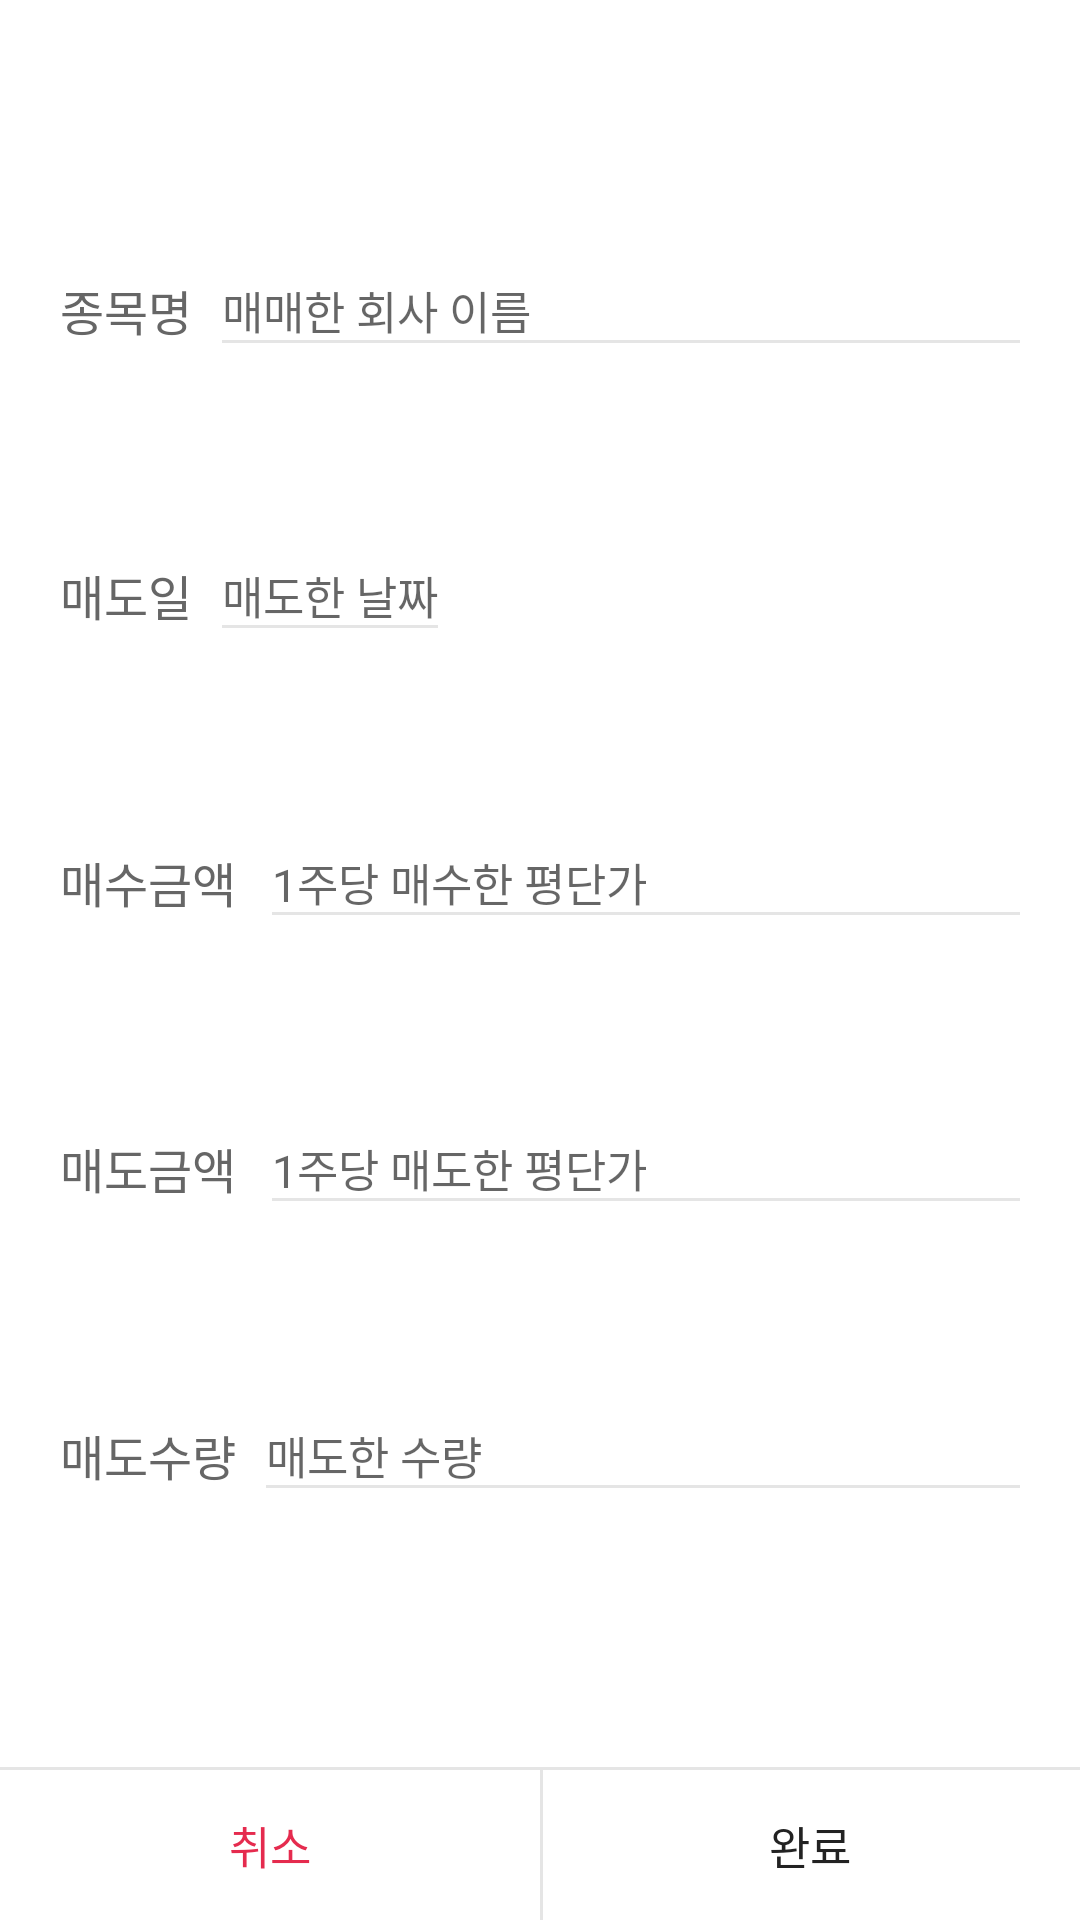

Here is an Android app screen rendered from its layout file. Give the layout XML and the strings, colors and styles it references.
<!-- AndroidManifest.xml: application theme AppTheme -->
<!-- res/layout/dialog_input_income_note.xml -->
<?xml version="1.0" encoding="utf-8"?>
<androidx.constraintlayout.widget.ConstraintLayout xmlns:android="http://schemas.android.com/apk/res/android"
    xmlns:app="http://schemas.android.com/apk/res-auto"
    xmlns:tools="http://schemas.android.com/tools"
    android:id="@+id/EditMainDialog_MainContainer"
    android:layout_width="match_parent"
    android:layout_height="350dp"
    android:layout_gravity="center"
    android:background="@color/color_ffffff">

    <TextView
        android:id="@+id/txt_subject_name"
        android:layout_width="wrap_content"
        android:layout_height="wrap_content"
        android:layout_marginStart="@dimen/common_20dp"
        android:layout_marginTop="@dimen/common_20dp"
        android:text="@string/IncomeNoteFragment_SubjectName"
        android:textColor="@color/color_666666"
        android:textSize="@dimen/common_16dp"
        app:layout_constraintBottom_toTopOf="@+id/txt_sell_date"
        app:layout_constraintStart_toStartOf="parent"
        app:layout_constraintTop_toTopOf="parent" />

    <EditText
        android:id="@+id/et_subject_name"
        android:layout_width="0dp"
        android:layout_height="wrap_content"
        android:layout_marginStart="@dimen/common_10dp"
        android:layout_marginEnd="@dimen/common_20dp"
        android:background="@drawable/border_line_bottom"
        android:hint="@string/EditIncomeNoteDialog_SubjectName_Hint"
        android:textSize="@dimen/common_15dp"
        app:layout_constraintBottom_toBottomOf="@+id/txt_subject_name"
        app:layout_constraintEnd_toEndOf="parent"
        app:layout_constraintStart_toEndOf="@+id/txt_subject_name"
        app:layout_constraintTop_toTopOf="@+id/txt_subject_name" />

    <TextView
        android:id="@+id/txt_sell_date"
        android:layout_width="wrap_content"
        android:layout_height="wrap_content"
        android:layout_marginStart="@dimen/common_20dp"
        android:text="@string/IncomeNoteFragment_Sell_Date"
        android:textColor="@color/color_666666"
        android:textSize="@dimen/common_16dp"
        app:layout_constraintBottom_toTopOf="@+id/txt_purchase_price"
        app:layout_constraintStart_toStartOf="parent"
        app:layout_constraintTop_toBottomOf="@+id/et_subject_name" />

    <EditText
        android:id="@+id/et_sell_date"
        android:layout_width="0dp"
        android:layout_height="wrap_content"
        android:layout_marginStart="@dimen/common_10dp"
        android:background="@drawable/border_line_bottom"
        android:cursorVisible="false"
        android:focusable="false"
        android:hint="@string/EditIncomeNoteDialog_Sell_Date_Hint"
        android:textColor="@color/color_222222"
        android:textSize="@dimen/common_15dp"
        app:layout_constraintBottom_toBottomOf="@+id/txt_sell_date"
        app:layout_constraintStart_toEndOf="@+id/txt_sell_date"
        app:layout_constraintTop_toTopOf="@+id/txt_sell_date" />





























    <TextView
        android:id="@+id/txt_purchase_price"
        android:layout_width="wrap_content"
        android:layout_height="wrap_content"
        android:layout_marginStart="@dimen/common_20dp"
        android:text="@string/IncomeNoteFragment_Purchase_Price"
        android:textColor="@color/color_666666"
        android:textSize="@dimen/common_16dp"
        app:layout_constraintBottom_toTopOf="@+id/txt_sell_price"
        app:layout_constraintStart_toStartOf="parent"
        app:layout_constraintTop_toBottomOf="@+id/txt_sell_date" />

    <TextView
        android:id="@+id/txt_purchase_price_symbol"
        android:layout_width="wrap_content"
        android:layout_height="wrap_content"
        android:layout_marginStart="10dp"
        android:textColor="@color/color_666666"
        android:textSize="18sp"
        app:layout_constraintBottom_toTopOf="@+id/txt_sell_price"
        app:layout_constraintStart_toEndOf="@+id/txt_purchase_price"
        app:layout_constraintTop_toBottomOf="@+id/txt_sell_date" />

    <EditText
        android:id="@+id/et_purchase_price"
        android:layout_width="0dp"
        android:layout_height="wrap_content"
        android:layout_marginStart="@dimen/common_2dp"
        android:layout_marginEnd="@dimen/common_20dp"
        android:background="@drawable/border_line_bottom"
        android:hint="@string/EditIncomeNoteDialog_Purchase_Price_Hint"
        android:inputType="number"
        android:textColor="@color/color_222222"
        android:textSize="@dimen/common_15dp"
        app:layout_constraintBottom_toBottomOf="@+id/txt_purchase_price"
        app:layout_constraintEnd_toEndOf="parent"
        app:layout_constraintStart_toEndOf="@+id/txt_purchase_price_symbol"
        app:layout_constraintTop_toTopOf="@+id/txt_purchase_price" />

    <TextView
        android:id="@+id/txt_sell_price"
        android:layout_width="wrap_content"
        android:layout_height="wrap_content"
        android:layout_marginStart="@dimen/common_20dp"
        android:text="@string/IncomeNoteFragment_Sell_Price"
        android:textColor="@color/color_666666"
        android:textSize="@dimen/common_16dp"
        app:layout_constraintBottom_toTopOf="@+id/txt_sell_count"
        app:layout_constraintStart_toStartOf="parent"
        app:layout_constraintTop_toBottomOf="@+id/txt_purchase_price" />

    <TextView
        android:id="@+id/txt_sell_price_symbol"
        android:layout_width="wrap_content"
        android:layout_height="wrap_content"
        android:layout_marginStart="@dimen/common_10dp"
        android:textColor="@color/color_666666"
        android:textSize="18sp"
        app:layout_constraintBottom_toTopOf="@+id/txt_sell_count"
        app:layout_constraintStart_toEndOf="@+id/txt_sell_price"
        app:layout_constraintTop_toBottomOf="@+id/txt_purchase_price" />

    <EditText
        android:id="@+id/et_sell_price"
        android:layout_width="0dp"
        android:layout_height="wrap_content"
        android:layout_marginStart="@dimen/common_2dp"
        android:layout_marginEnd="@dimen/common_20dp"
        android:background="@drawable/border_line_bottom"
        android:hint="@string/EditIncomeNoteDialog_Sell_Price_Hint"
        android:inputType="number"
        android:textColor="@color/color_222222"
        android:textSize="@dimen/common_15dp"
        app:layout_constraintBottom_toBottomOf="@+id/txt_sell_price"
        app:layout_constraintEnd_toEndOf="parent"
        app:layout_constraintStart_toEndOf="@+id/txt_sell_price_symbol"
        app:layout_constraintTop_toTopOf="@+id/txt_sell_price" />

    <TextView
        android:id="@+id/txt_sell_count"
        android:layout_width="wrap_content"
        android:layout_height="wrap_content"
        android:layout_marginStart="@dimen/common_20dp"
        android:layout_marginBottom="@dimen/common_20dp"
        android:text="@string/IncomeNoteFragment_Sell_Count"
        android:textColor="@color/color_666666"
        android:textSize="@dimen/common_16dp"
        app:layout_constraintBottom_toTopOf="@+id/bottom_line"
        app:layout_constraintStart_toStartOf="parent"
        app:layout_constraintTop_toBottomOf="@+id/txt_sell_price" />

    <EditText
        android:id="@+id/et_sell_count"
        android:layout_width="0dp"
        android:layout_height="wrap_content"
        android:layout_marginStart="@dimen/common_10dp"
        android:layout_marginEnd="20dp"
        android:background="@drawable/border_line_bottom"
        android:hint="@string/EditIncomeNoteDialog_Sell_Count_Hint"
        android:inputType="number"
        android:textColor="@color/color_222222"
        android:textSize="@dimen/common_15dp"
        app:layout_constraintBottom_toBottomOf="@+id/txt_sell_count"
        app:layout_constraintEnd_toEndOf="parent"
        app:layout_constraintStart_toEndOf="@+id/txt_sell_count"
        app:layout_constraintTop_toTopOf="@+id/txt_sell_count" />

    <View
        android:id="@+id/bottom_line"
        android:layout_width="match_parent"
        android:layout_height="@dimen/common_1dp"
        android:background="@color/color_line_1a000000"
        app:layout_constraintBottom_toTopOf="@+id/txt_cancel" />

    <TextView
        android:id="@+id/txt_cancel"
        android:layout_width="0dp"
        android:layout_height="@dimen/common_50dp"
        android:gravity="center"
        android:text="@string/Common_Cancel"
        android:textSize="@dimen/common_15dp"
        android:textColor="@color/color_e52b4e"
        app:layout_constraintBottom_toBottomOf="parent"
        app:layout_constraintEnd_toEndOf="parent"
        app:layout_constraintEnd_toStartOf="@+id/txt_complete"
        app:layout_constraintStart_toStartOf="parent"
        app:layout_constraintWidth_percent="0.5" />

    <View
        android:layout_width="@dimen/common_1dp"
        android:layout_height="@dimen/common_50dp"
        android:background="@color/color_line_1a000000"
        app:layout_constraintBottom_toBottomOf="parent"
        app:layout_constraintStart_toEndOf="@+id/txt_cancel" />

    <TextView
        android:id="@+id/txt_complete"
        android:layout_width="0dp"
        android:layout_height="@dimen/common_50dp"
        android:gravity="center"
        android:text="@string/Common_Complete"
        android:textSize="@dimen/common_15dp"
        android:textColor="@color/color_222222"
        app:layout_constraintBottom_toBottomOf="parent"
        app:layout_constraintEnd_toEndOf="parent"
        app:layout_constraintStart_toEndOf="@+id/txt_cancel"
        app:layout_constraintWidth_percent="0.5"

        />
</androidx.constraintlayout.widget.ConstraintLayout>
<!-- resources referenced by this layout -->
<resources>
  <color name="color_222222">#222222</color>
  <color name="color_666666">#666666</color>
  <color name="color_e52b4e">#e52b4e</color>
  <color name="color_ffffff">#FFFFFF</color>
  <color name="color_line_1a000000">#1a000000</color>
  <dimen name="common_10dp">10dp</dimen>
  <dimen name="common_15dp">15dp</dimen>
  <dimen name="common_16dp">16dp</dimen>
  <dimen name="common_1dp">1dp</dimen>
  <dimen name="common_20dp">20dp</dimen>
  <dimen name="common_2dp">2dp</dimen>
  <dimen name="common_50dp">50dp</dimen>
  <!-- drawable border_line_bottom (drawable) -->
  <?xml version="1.0" encoding="utf-8"?>
  <layer-list xmlns:android="http://schemas.android.com/apk/res/android" >
  
      <item
          android:bottom="0dp"
          android:left="-2dp"
          android:right="-2dp"
          android:top="-2dp">
          <shape android:shape="rectangle" >
              <stroke
                  android:width="1dp"
                  android:color="@color/color_line_1a000000" />
              <solid android:color="#FFFFFF" />
          </shape>
      </item>
  
  </layer-list>
  <string name="Common_Cancel">취소</string>
  <string name="Common_Complete">완료</string>
  <string name="EditIncomeNoteDialog_Purchase_Price_Hint">1주당 매수한 평단가</string>
  <string name="EditIncomeNoteDialog_Sell_Count_Hint">매도한 수량</string>
  <string name="EditIncomeNoteDialog_Sell_Date_Hint">매도한 날짜</string>
  <string name="EditIncomeNoteDialog_Sell_Price_Hint">1주당 매도한 평단가</string>
  <string name="EditIncomeNoteDialog_SubjectName_Hint">매매한 회사 이름</string>
  <string name="IncomeNoteFragment_Purchase_Price">매수금액</string>
  <string name="IncomeNoteFragment_Sell_Count">매도수량</string>
  <string name="IncomeNoteFragment_Sell_Date">매도일</string>
  <string name="IncomeNoteFragment_Sell_Price">매도금액</string>
  <string name="IncomeNoteFragment_SubjectName">종목명</string>
  <style name="AppTheme" parent="Theme.AppCompat.Light.NoActionBar">
          <item name="colorPrimaryDark">@color/color_80000000</item>
          <item name="actionMenuTextColor">@color/color_222222</item>
      </style>
  <color name="color_80000000">#80000000</color>
</resources>
